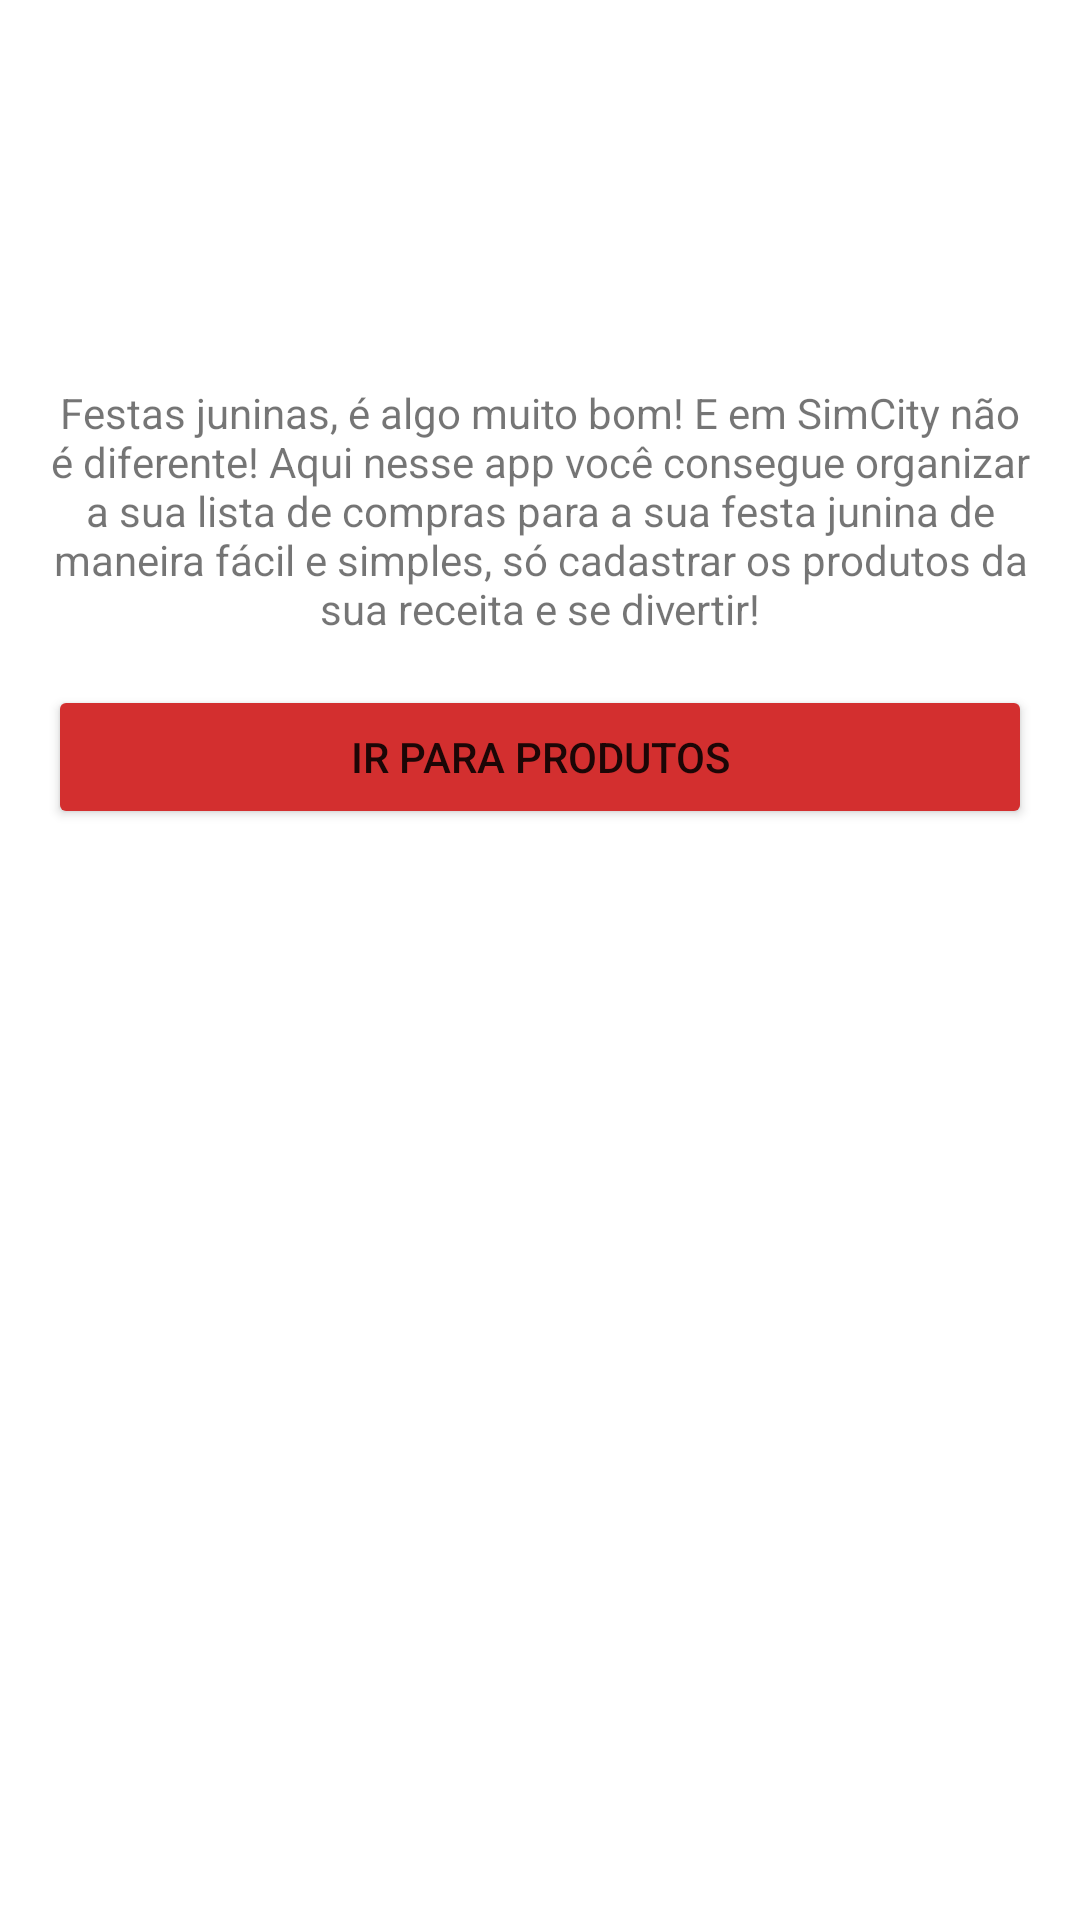

The Android layout XML behind this screen, and the referenced resources:
<!-- AndroidManifest.xml: application theme Theme.SimCitySaoJoao -->
<!-- res/layout/activity_main.xml -->
<?xml version="1.0" encoding="utf-8"?>
<androidx.constraintlayout.widget.ConstraintLayout xmlns:android="http://schemas.android.com/apk/res/android"
    xmlns:app="http://schemas.android.com/apk/res-auto"
    xmlns:tools="http://schemas.android.com/tools"
    android:layout_width="match_parent"
    android:layout_height="match_parent"
    tools:context=".home.MainActivity">

    <ImageView
        android:id="@+id/imgBandeirinhas"
        android:layout_width="match_parent"
        android:layout_height="@dimen/size_96"
        android:layout_margin="@dimen/margem_16"
        android:src="@drawable/img_bandeirinhas"
        android:contentDescription="@string/descricao_img_bandeirinhas"
        app:layout_constraintEnd_toEndOf="parent"
        app:layout_constraintStart_toStartOf="parent"
        app:layout_constraintTop_toTopOf="parent" />

    <TextView
        android:id="@+id/tvTextApp"
        android:layout_width="match_parent"
        android:layout_height="wrap_content"
        android:layout_margin="@dimen/margem_16"
        android:text="@string/textApp"
        android:textAlignment="center"
        android:textSize="@dimen/font_14"
        app:layout_constraintBottom_toTopOf="@+id/btnIrProdutos"
        app:layout_constraintEnd_toEndOf="parent"
        app:layout_constraintStart_toStartOf="parent"
        app:layout_constraintTop_toBottomOf="@id/imgBandeirinhas" />

    <Button
        android:id="@+id/btnIrProdutos"
        android:layout_width="match_parent"
        android:layout_height="wrap_content"
        android:layout_margin="@dimen/margem_16"
        android:backgroundTint="@color/vermelho"
        android:text="@string/ir_para_produtos"
        android:textAllCaps="true"
        app:layout_constraintEnd_toEndOf="parent"
        app:layout_constraintStart_toStartOf="parent"
        app:layout_constraintTop_toBottomOf="@id/tvTextApp" />

</androidx.constraintlayout.widget.ConstraintLayout>
<!-- resources referenced by this layout -->
<resources>
  <color name="vermelho">#D32F2F</color>
  <dimen name="font_14">14sp</dimen>
  <dimen name="margem_16">16dp</dimen>
  <dimen name="size_96">96dp</dimen>
  <string name="descricao_img_bandeirinhas">Desenho de um varal de bandeirinhas de festa junina coloridas intercalando entre azul, amarelo e rosa</string>
  <string name="ir_para_produtos">Ir para produtos</string>
  <string name="textApp">Festas juninas, é algo muito bom! E em SimCity não é diferente! Aqui nesse app você consegue organizar a sua lista de compras para a sua festa junina de maneira fácil e simples, só cadastrar os produtos da sua receita e se divertir!</string>
  <style name="Theme.SimCitySaoJoao" parent="Theme.MaterialComponents.DayNight.DarkActionBar">
          
          <item name="colorPrimary">@color/azul_claro</item>
          <item name="colorPrimaryVariant">@color/azul_escuro</item>
          <item name="colorOnPrimary">@color/white</item>
          
          <item name="colorSecondary">@color/vermelho</item>
          <item name="colorSecondaryVariant">@color/verde</item>
          <item name="colorOnSecondary">@color/black</item>
          
          <item name="android:statusBarColor" tools:targetApi="l">?attr/colorPrimaryVariant</item>
          
      </style>
  <color name="azul_claro">#3F51B5</color>
  <color name="azul_escuro">#002984</color>
  <color name="white">#FFFFFFFF</color>
  <color name="verde">#4CAF50</color>
  <color name="black">#FF000000</color>
</resources>
